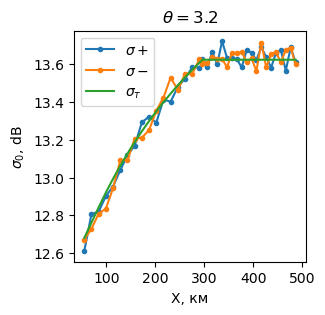

The data file committed next to this chart (first rows):
, x, sigma0+, sigma0-, sigma0_theory
0, 54797, 12.61, 12.67, 12.68
1, 69491, 12.81, 12.73, 12.76
2, 84185, 12.82, 12.81, 12.84
3, 98879, 12.9, 12.84, 12.92
4, 113573, 12.95, 12.94, 12.99
5, 128267, 13.04, 13.09, 13.06
6, 142960, 13.12, 13.09, 13.13
7, 157654, 13.17, 13.21, 13.19
8, 172348, 13.29, 13.21, 13.24
9, 187042, 13.32, 13.25, 13.3
10, 201736, 13.29, 13.35, 13.35
11, 216430, 13.41, 13.42, 13.4
12, 231124, 13.4, 13.53, 13.44
13, 245818, 13.48, 13.46, 13.49
14, 260512, 13.52, 13.55, 13.53
15, 275205, 13.58, 13.55, 13.57
16, 289899, 13.58, 13.63, 13.61
17, 296073, 13.61, 13.61, 13.62
18, 296073, 13.63, 13.6, 13.62
19, 306073, 13.59, 13.61, 13.62
20, 316073, 13.66, 13.64, 13.62
21, 326073, 13.6, 13.63, 13.62
22, 336073, 13.72, 13.63, 13.62
23, 346073, 13.63, 13.58, 13.62
24, 356073, 13.63, 13.66, 13.62
25, 366073, 13.63, 13.66, 13.62
26, 376073, 13.58, 13.66, 13.62
27, 386073, 13.67, 13.61, 13.62
28, 396073, 13.66, 13.63, 13.62
29, 406073, 13.62, 13.56, 13.62
30, 416073, 13.69, 13.71, 13.62
31, 426073, 13.64, 13.58, 13.62
32, 436073, 13.58, 13.65, 13.62
33, 446073, 13.66, 13.66, 13.62
34, 456073, 13.67, 13.61, 13.62
35, 466073, 13.57, 13.68, 13.62
36, 476073, 13.69, 13.69, 13.62
37, 486073, 13.61, 13.6, 13.62
